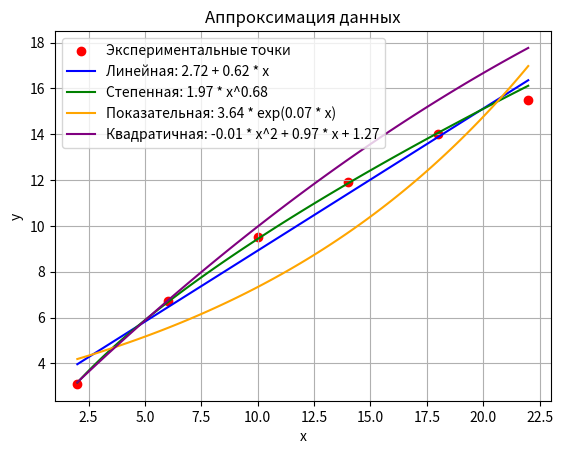

Python code for this plot:
import numpy as np
import matplotlib.pyplot as plt

# Исходные данные
x = np.array([2, 6, 10, 14, 18, 22])
y = np.array([3.1, 6.7, 9.5, 11.9, 14.0, 15.5])


# x = np.array([1,2,3,4,5,6])
# y=np.array([1,1.5,3.0,4.5,7.0,8.5])
n = len(x)


# 1. Линейная аппроксимация (y = a + b * x)
def linear_approximation(x, y):
    sum_x = np.sum(x)
    sum_y = np.sum(y)
    sum_x2 = np.sum(x ** 2)
    sum_xy = np.sum(x * y)

    b = (n * sum_xy - sum_x * sum_y) / (n * sum_x2 - sum_x ** 2)
    a = (sum_y - b * sum_x) / n

    y_pred = a + b * x
    # Суммарная погрешность
    error = np.sum((y - y_pred) ** 2)

    return np.round(a, 2), np.round(b, 2), error


# 2. Степенная аппроксимация (y = a * x^b)
def power_approximation(x, y):
    ln_x = np.log(x)
    ln_y = np.log(y)

    sum_ln_x = np.sum(ln_x)
    sum_ln_y = np.sum(ln_y)
    sum_ln_x2 = np.sum(ln_x ** 2)
    sum_ln_xy = np.sum(ln_x * ln_y)

    b = (n * sum_ln_xy - sum_ln_x * sum_ln_y) / (n * sum_ln_x2 - sum_ln_x ** 2)
    ln_a = (sum_ln_y - b * sum_ln_x) / n
    a = np.exp(ln_a)

    y_pred = a * x ** b
    # Суммарная погрешность
    error = np.sum((y - y_pred) ** 2)

    return np.round(a, 2), np.round(b, 2), error


# 3. Показательная аппроксимация (y = a * exp(b * x))
def exponential_approximation(x, y):
    ln_y = np.log(y)

    sum_x = np.sum(x)
    sum_ln_y = np.sum(ln_y)
    sum_x2 = np.sum(x ** 2)
    sum_x_ln_y = np.sum(x * ln_y)

    b = (n * sum_x_ln_y - sum_x * sum_ln_y) / (n * sum_x2 - sum_x ** 2)
    ln_a = (sum_ln_y - b * sum_x) / n
    a = np.exp(ln_a)

    y_pred = a * np.exp(b * x)
    # Суммарная погрешность
    error = np.sum((y - y_pred) ** 2)

    return np.round(a, 2), np.round(b, 2), error


# 4. Квадратичная аппроксимация (y = a * x^2 + b * x + c)
def quadratic_approximation(x, y):
    sum_x = np.sum(x)
    sum_x2 = np.sum(x ** 2)
    sum_x3 = np.sum(x ** 3)
    sum_x4 = np.sum(x ** 4)
    sum_y = np.sum(y)
    sum_xy = np.sum(x * y)
    sum_x2y = np.sum(x ** 2 * y)

    A = np.array([[sum_x4, sum_x3, sum_x2],
                  [sum_x3, sum_x2, sum_x],
                  [sum_x2, sum_x, n]])

    B = np.array([sum_x2y, sum_xy, sum_y])

    a, b, c = np.linalg.solve(A, B)

    y_pred = a * x ** 2 + b * x + c
    # Суммарная погрешность
    error = np.sum((y - y_pred) ** 2)

    return np.round(a, 2), np.round(b, 2), np.round(c, 2), error


# Получение параметров для каждой аппроксимации
a_lin, b_lin, error_lin = linear_approximation(x, y)
a_pow, b_pow, error_pow = power_approximation(x, y)
a_exp, b_exp, error_exp = exponential_approximation(x, y)
a_quad, b_quad, c_quad, error_quad = quadratic_approximation(x, y)

# Построение графиков
x_line = np.linspace(min(x), max(x), 100)

# Вычисление значений по аппроксимациям
y_linear = a_lin + b_lin * x_line
y_power = a_pow * x_line ** b_pow
y_exp = a_exp * np.exp(b_exp * x_line)
y_quad = a_quad * x_line ** 2 + b_quad * x_line + c_quad

# Сравнение результатов
print(f"Линейная аппроксимация: y = {a_lin} + {b_lin} * x, Суммарная погрешность: {error_lin:.4f}")
print(f"Степенная аппроксимация: y = {a_pow} * x^{b_pow}, Суммарная погрешность: {error_pow:.4f}")
print(f"Показательная аппроксимация: y = {a_exp} * exp({b_exp} * x), Суммарная погрешность: {error_exp:.4f}")
print(f"Квадратичная аппроксимация: y = {a_quad} * x^2 + {b_quad} * x + {c_quad}, Суммарная погрешность: {error_quad:.4f}")

# Построение графиков
plt.scatter(x, y, color='red', label='Экспериментальные точки')

plt.plot(x_line, y_linear, color='blue', label=f'Линейная: {a_lin} + {b_lin} * x')
plt.plot(x_line, y_power, color='green', label=f'Степенная: {a_pow} * x^{b_pow}')
plt.plot(x_line, y_exp, color='orange', label=f'Показательная: {a_exp} * exp({b_exp} * x)')
plt.plot(x_line, y_quad, color='purple', label=f'Квадратичная: {a_quad} * x^2 + {b_quad} * x + {c_quad}')

plt.xlabel('x')
plt.ylabel('y')
plt.legend()
plt.grid(True)
plt.title('Аппроксимация данных')
plt.show()
